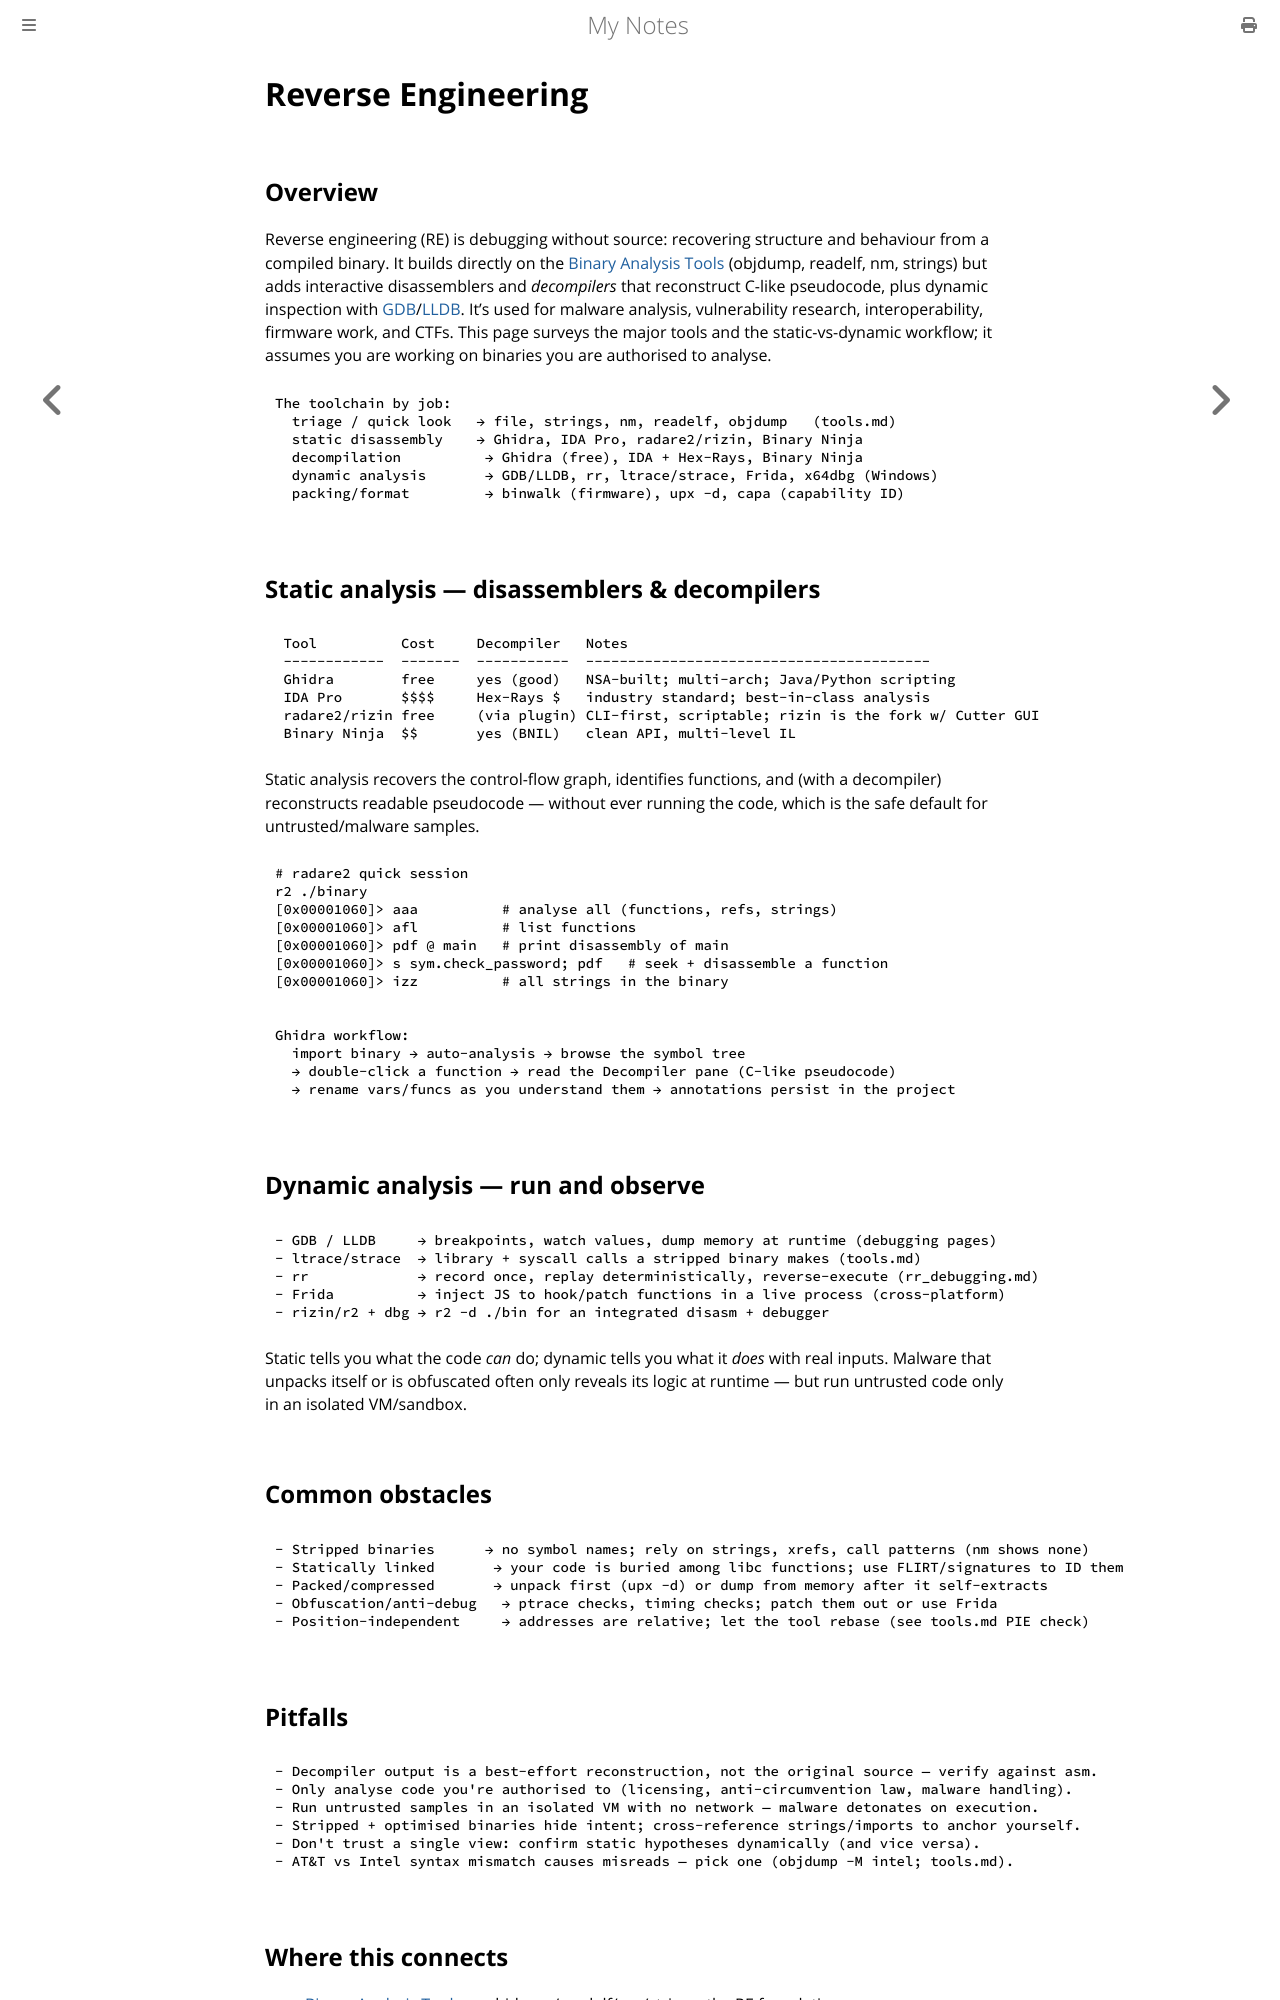

repository: paritystack/notes · page: debugging/reverse_engineering.html · generator: mdbook

# Reverse Engineering

## Overview

Reverse engineering (RE) is debugging without source: recovering structure and
behaviour from a compiled binary. It builds directly on the [Binary Analysis
Tools](tools.md) (objdump, readelf, nm, strings) but adds interactive disassemblers and
*decompilers* that reconstruct C-like pseudocode, plus dynamic inspection with
[GDB](gdb.md)/[LLDB](lldb.md). It's used for malware analysis, vulnerability research,
interoperability, firmware work, and CTFs. This page surveys the major tools and the
static-vs-dynamic workflow; it assumes you are working on binaries you are authorised to
analyse.

```
The toolchain by job:
  triage / quick look   → file, strings, nm, readelf, objdump   (tools.md)
  static disassembly    → Ghidra, IDA Pro, radare2/rizin, Binary Ninja
  decompilation          → Ghidra (free), IDA + Hex-Rays, Binary Ninja
  dynamic analysis       → GDB/LLDB, rr, ltrace/strace, Frida, x64dbg (Windows)
  packing/format         → binwalk (firmware), upx -d, capa (capability ID)
```

## Static analysis — disassemblers & decompilers

```
 Tool          Cost     Decompiler   Notes
 ------------  -------  -----------  -----------------------------------------
 Ghidra        free     yes (good)   NSA-built; multi-arch; Java/Python scripting
 IDA Pro       $$$$     Hex-Rays $   industry standard; best-in-class analysis
 radare2/rizin free     (via plugin) CLI-first, scriptable; rizin is the fork w/ Cutter GUI
 Binary Ninja  $$       yes (BNIL)   clean API, multi-level IL
```

Static analysis recovers the control-flow graph, identifies functions, and (with a
decompiler) reconstructs readable pseudocode — without ever running the code, which is
the safe default for untrusted/malware samples.

```bash
# radare2 quick session
r2 ./binary
[0x00001060]> aaa          # analyse all (functions, refs, strings)
[0x00001060]> afl          # list functions
[0x00001060]> pdf @ main   # print disassembly of main
[0x00001060]> s sym.check_password; pdf   # seek + disassemble a function
[0x00001060]> izz          # all strings in the binary
```

```
Ghidra workflow:
  import binary → auto-analysis → browse the symbol tree
  → double-click a function → read the Decompiler pane (C-like pseudocode)
  → rename vars/funcs as you understand them → annotations persist in the project
```

## Dynamic analysis — run and observe

```
- GDB / LLDB     → breakpoints, watch values, dump memory at runtime (debugging pages)
- ltrace/strace  → library + syscall calls a stripped binary makes (tools.md)
- rr             → record once, replay deterministically, reverse-execute (rr_debugging.md)
- Frida          → inject JS to hook/patch functions in a live process (cross-platform)
- rizin/r2 + dbg → r2 -d ./bin for an integrated disasm + debugger
```

Static tells you what the code *can* do; dynamic tells you what it *does* with real
inputs. Malware that unpacks itself or is obfuscated often only reveals its logic at
runtime — but run untrusted code only in an isolated VM/sandbox.

## Common obstacles

```
- Stripped binaries      → no symbol names; rely on strings, xrefs, call patterns (nm shows none)
- Statically linked       → your code is buried among libc functions; use FLIRT/signatures to ID them
- Packed/compressed       → unpack first (upx -d) or dump from memory after it self-extracts
- Obfuscation/anti-debug   → ptrace checks, timing checks; patch them out or use Frida
- Position-independent     → addresses are relative; let the tool rebase (see tools.md PIE check)
```

## Pitfalls

```
- Decompiler output is a best-effort reconstruction, not the original source — verify against asm.
- Only analyse code you're authorised to (licensing, anti-circumvention law, malware handling).
- Run untrusted samples in an isolated VM with no network — malware detonates on execution.
- Stripped + optimised binaries hide intent; cross-reference strings/imports to anchor yourself.
- Don't trust a single view: confirm static hypotheses dynamically (and vice versa).
- AT&T vs Intel syntax mismatch causes misreads — pick one (objdump -M intel; tools.md).
```
